Run: headless pygame with SDL's dummy video driver; simulated clock (each Clock.tick advances the game by its frame time, no real sleeping); random seed 0; keys injected as events and as key.get_pressed() state; no mouse input.
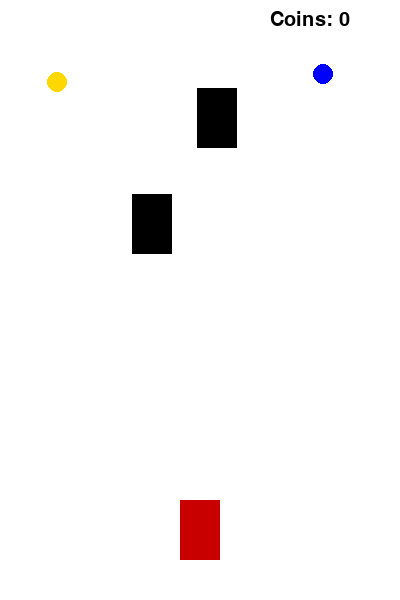
Frame 1 of 4 · flips 1–60 · no input
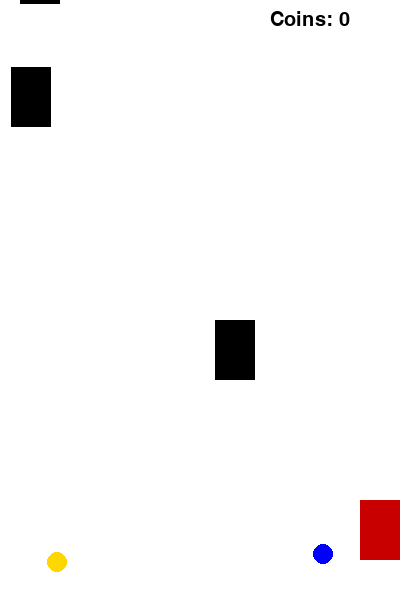
Frame 2 of 4 · flips 61–180 · tapped SPACE, RETURN · held RIGHT (→), D
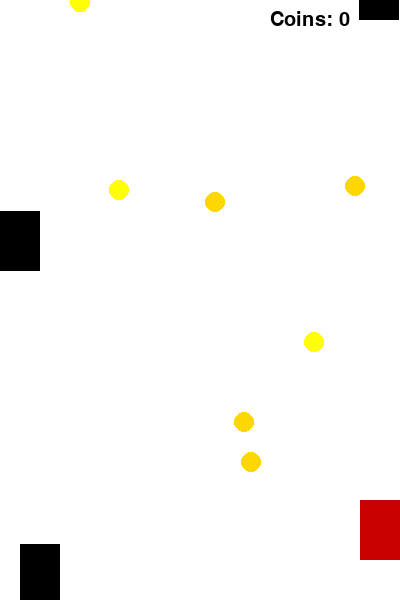
Frame 3 of 4 · flips 181–300 · held DOWN (↓), S
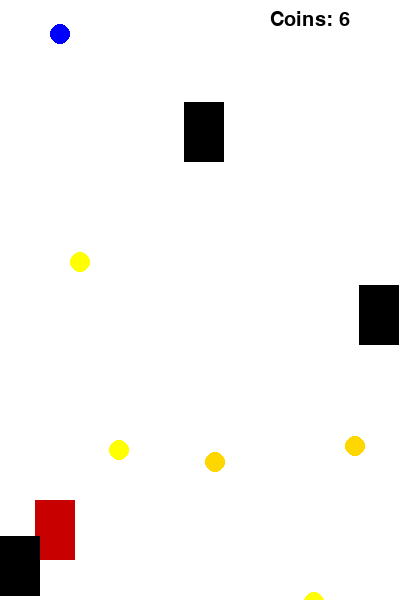
Frame 4 of 4 · flips 301–420 · held LEFT (←), A, UP (↑), W

The pygame program that drew these frames:

import pygame
import random

pygame.init()

WIDTH, HEIGHT = 400, 600
screen = pygame.display.set_mode((WIDTH, HEIGHT))
pygame.display.set_caption("Racer")

WHITE = (255,255,255)
RED = (200,0,0)
BLACK = (0,0,0)
YELLOW = (255,255,0)
GOLD = (255,215,0)
BLUE = (0,0,255)

clock = pygame.time.Clock()

player = pygame.Rect(180, 500, 40, 60)
speed = 5

enemies = [pygame.Rect(random.randint(0,360), random.randint(-600,-100), 40,60) for _ in range(3)]
enemy_speed = 5

coins = []

coins_collected = 0
font = pygame.font.SysFont(None, 30)

LEVEL_UP = 5  #increase speed every 5 coins

running = True
while running:
    screen.fill(WHITE)

    for event in pygame.event.get():
        if event.type == pygame.QUIT:
            running = False

    keys = pygame.key.get_pressed() #movement
    if keys[pygame.K_LEFT] and player.x > 0:
        player.x -= speed
    if keys[pygame.K_RIGHT] and player.x < WIDTH - player.width:
        player.x += speed

    for enemy in enemies: #enemy movement
        enemy.y += enemy_speed
        if enemy.y > HEIGHT:
            enemy.y = random.randint(-200, -100)
            enemy.x = random.randint(0, WIDTH - 40)

        if player.colliderect(enemy): #collision
            running = False

    if random.randint(1, 40) == 1: #weight coins
        x = random.randint(0, WIDTH-20)
        y = -20

        value = random.choice([1, 2, 3]) #diff coins
        if value == 1:
            color = YELLOW
        elif value == 2:
            color = BLUE
        else:
            color = GOLD

        coins.append([pygame.Rect(x, y, 20, 20), value, color])

    for coin in coins: #coin spawn
        coin[0].y += 4

    for coin in coins[:]: #coin collection
        if player.colliderect(coin[0]):
            coins_collected += coin[1]
            coins.remove(coin)

            # 🚀 Increase difficulty
            if coins_collected % LEVEL_UP == 0:
                enemy_speed += 1

    pygame.draw.rect(screen, RED, player)

    for enemy in enemies:
        pygame.draw.rect(screen, BLACK, enemy)

    for coin in coins:
        pygame.draw.circle(screen, coin[2], coin[0].center, 10)

    text = font.render(f"Coins: {coins_collected}", True, BLACK) #ui
    screen.blit(text, (WIDTH-130, 10))

    pygame.display.flip()
    clock.tick(60)

pygame.quit()
